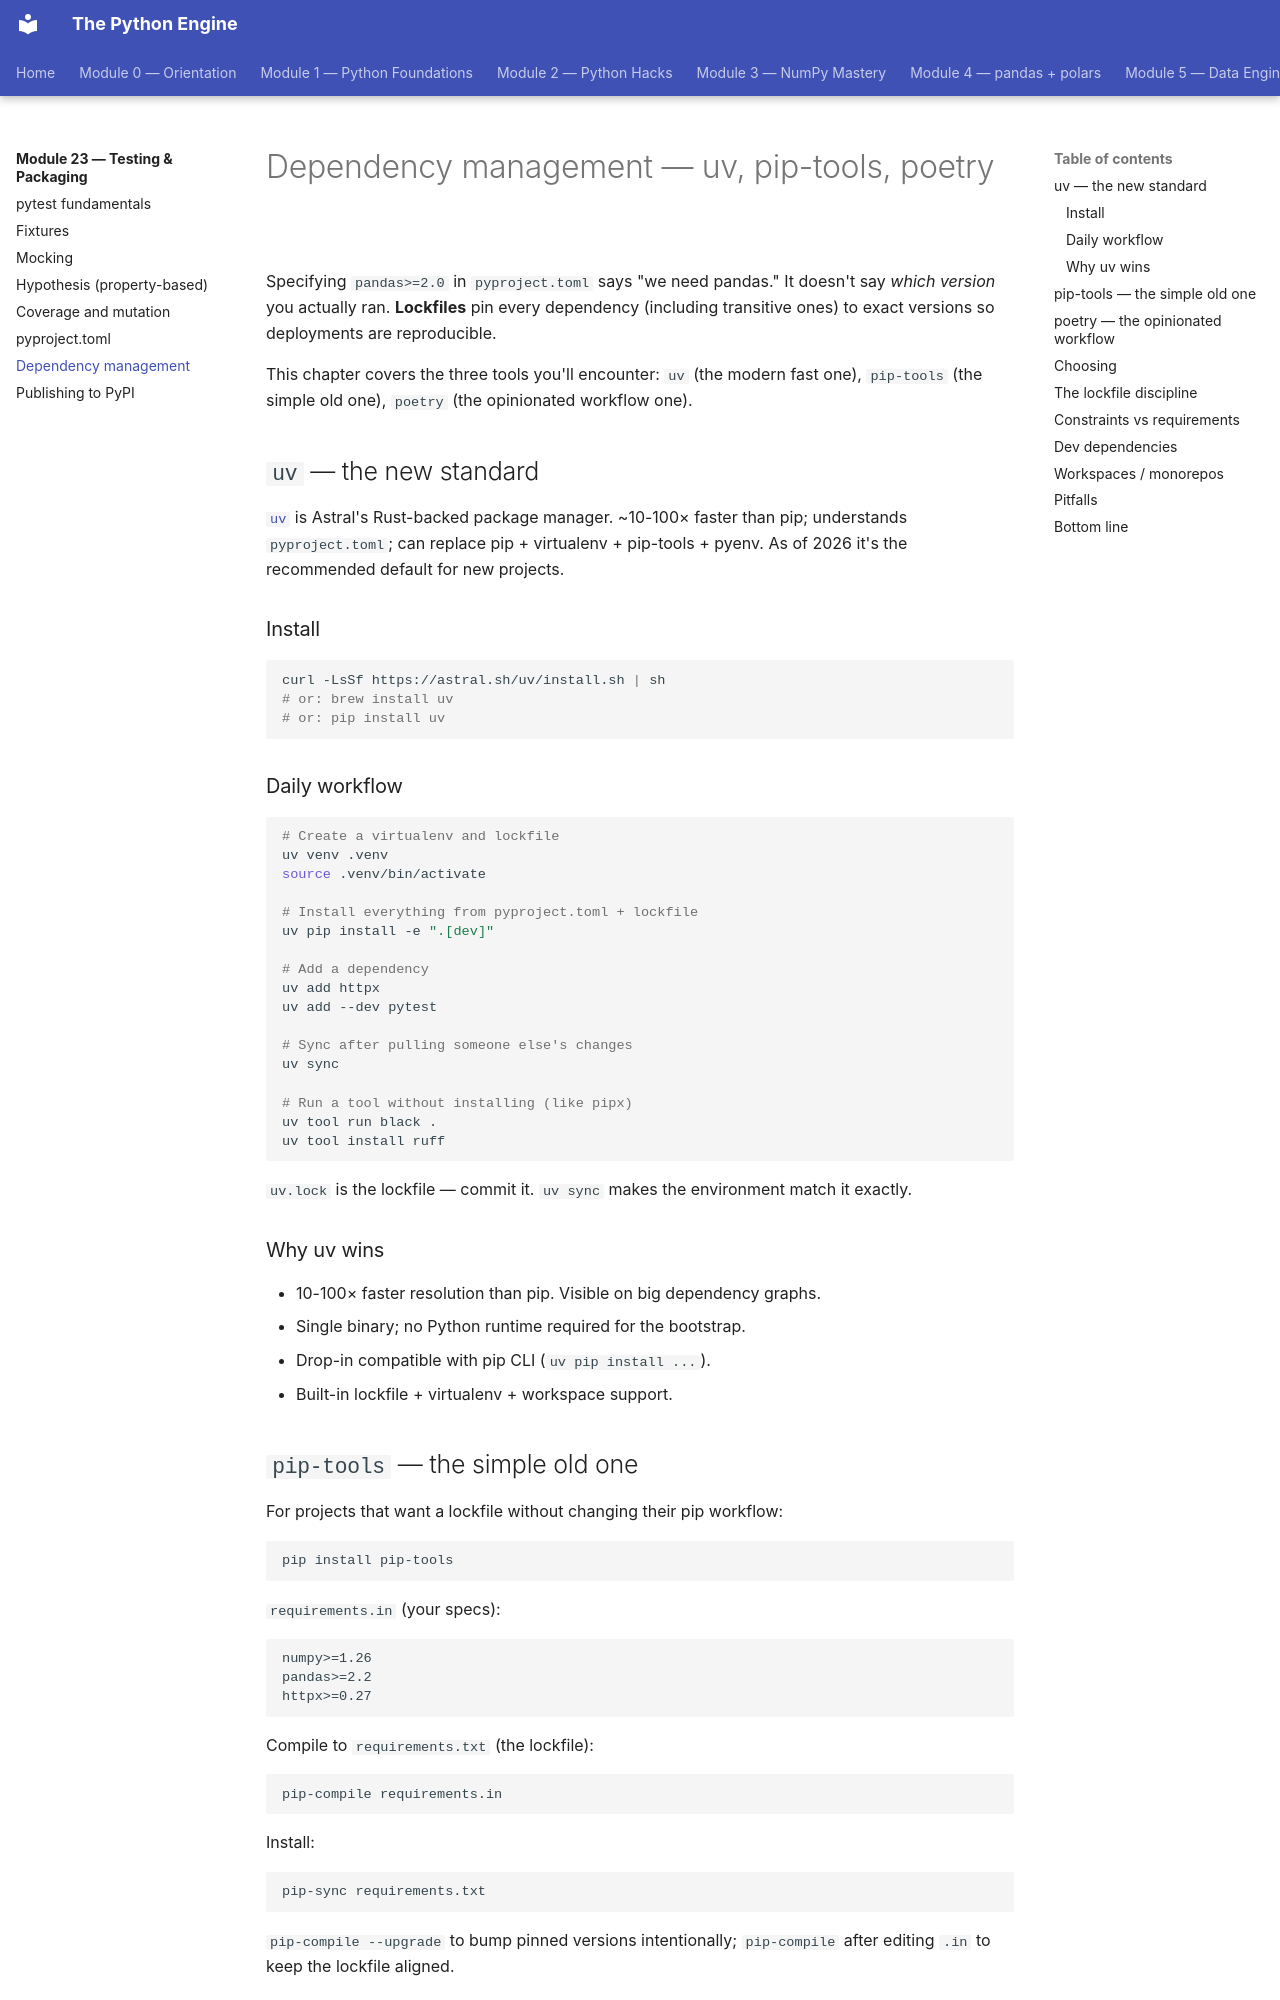

repository: billyribeiro-ux/python-engine · page: 23-testing-packaging/07-dependency-management/index.html · generator: mkdocs

# Dependency management — uv, pip-tools, poetry

Specifying `pandas>=2.0` in `pyproject.toml` says "we need pandas." It doesn't say *which version* you actually ran. **Lockfiles** pin every dependency (including transitive ones) to exact versions so deployments are reproducible.

This chapter covers the three tools you'll encounter: `uv` (the modern fast one), `pip-tools` (the simple old one), `poetry` (the opinionated workflow one).

## `uv` — the new standard

[`uv`](https://github.com/astral-sh/uv) is Astral's Rust-backed package manager. ~10-100× faster than pip; understands `pyproject.toml`; can replace pip + virtualenv + pip-tools + pyenv. As of 2026 it's the recommended default for new projects.

### Install

```bash
curl -LsSf https://astral.sh/uv/install.sh | sh
# or: brew install uv
# or: pip install uv
```

### Daily workflow

```bash
# Create a virtualenv and lockfile
uv venv .venv
source .venv/bin/activate

# Install everything from pyproject.toml + lockfile
uv pip install -e ".[dev]"

# Add a dependency
uv add httpx
uv add --dev pytest

# Sync after pulling someone else's changes
uv sync

# Run a tool without installing (like pipx)
uv tool run black .
uv tool install ruff
```

`uv.lock` is the lockfile — commit it. `uv sync` makes the environment match it exactly.

### Why uv wins

- 10-100× faster resolution than pip. Visible on big dependency graphs.
- Single binary; no Python runtime required for the bootstrap.
- Drop-in compatible with pip CLI (`uv pip install ...`).
- Built-in lockfile + virtualenv + workspace support.
